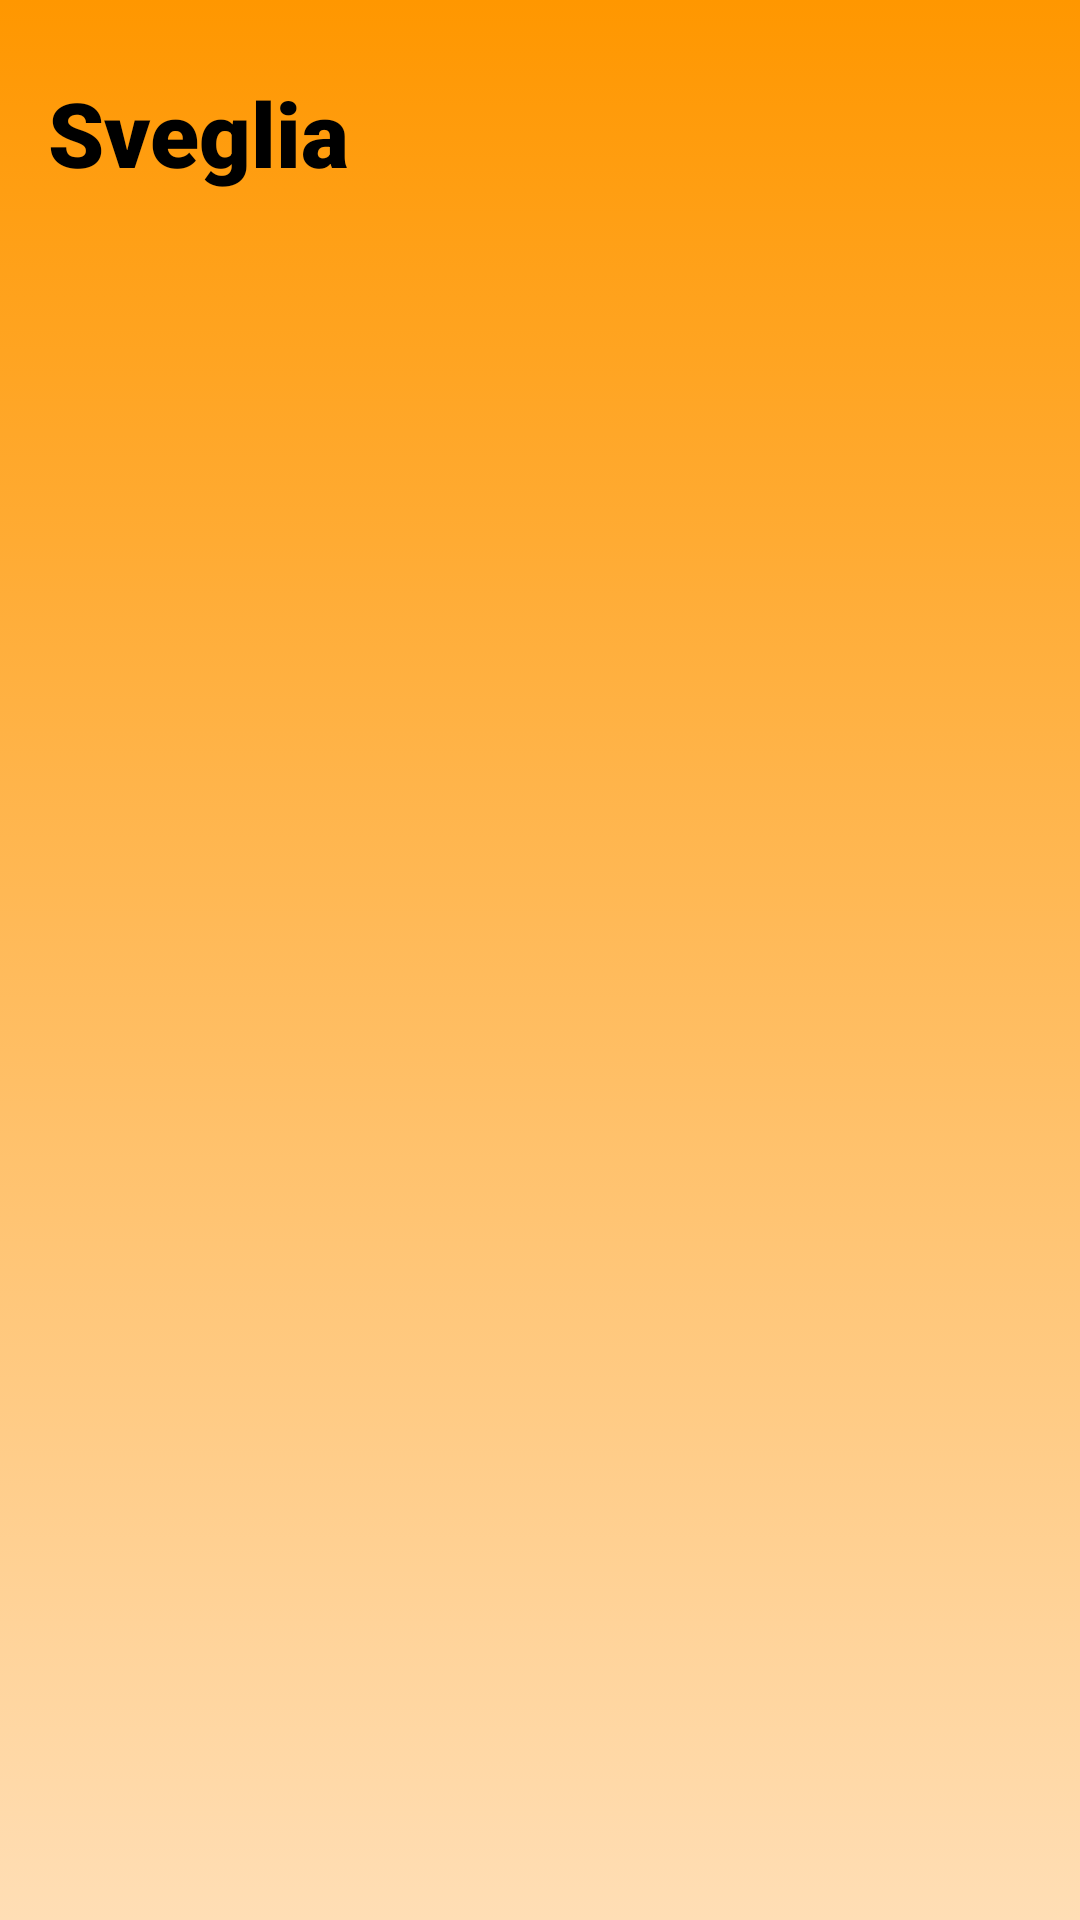

Layout XML and referenced resources for this Android screen:
<!-- AndroidManifest.xml: application theme Theme.Homify -->
<!-- res/layout/activity_alarm_clock.xml -->
<?xml version="1.0" encoding="utf-8"?>
<androidx.drawerlayout.widget.DrawerLayout xmlns:android="http://schemas.android.com/apk/res/android"
    xmlns:app="http://schemas.android.com/apk/res-auto"
    xmlns:tools="http://schemas.android.com/tools"
    android:id="@+id/drawer_layout"
    android:layout_width="match_parent"
    android:layout_height="match_parent"
    tools:context=".AlarmClockActivity"
    android:fitsSystemWindows="true"
    tools:openDrawer="start">

    <com.google.android.material.navigation.NavigationView
        android:layout_width="wrap_content"
        android:layout_height="match_parent"
        android:id="@+id/nav_view"
        app:headerLayout="@layout/header"
        app:menu="@menu/main_menu"
        android:layout_gravity="start"/>


    <androidx.constraintlayout.widget.ConstraintLayout
        android:layout_width="match_parent"
        android:layout_height="match_parent"
        android:background="@drawable/gradient_background">

        <androidx.appcompat.widget.Toolbar
            android:id="@+id/toolbar"
            android:layout_width="0dp"
            android:layout_height="wrap_content"
            android:background="#00FFFFFF"
            android:minHeight="?attr/actionBarSize"
            android:theme="?attr/actionBarTheme"
            app:layout_constraintEnd_toEndOf="parent"
            app:layout_constraintStart_toStartOf="parent"
            app:layout_constraintTop_toTopOf="parent"
            app:navigationIcon="@drawable/menuicon" />

        <TextView
            android:id="@+id/textView"
            android:layout_width="0dp"
            android:layout_height="wrap_content"
            android:layout_marginStart="16dp"
            android:layout_marginTop="24dp"
            android:fontFamily="sans-serif-black"
            android:text="Sveglia"
            android:textSize="30sp"
            app:layout_constraintEnd_toStartOf="@+id/imageView"
            app:layout_constraintStart_toStartOf="parent"
            app:layout_constraintTop_toBottomOf="@+id/toolbar" />

        <ImageView
            android:id="@+id/imageView"
            android:layout_width="0dp"
            android:layout_height="160dp"
            android:layout_marginEnd="16dp"
            app:layout_constraintEnd_toEndOf="parent"
            app:layout_constraintStart_toEndOf="@+id/textView"
            app:layout_constraintTop_toBottomOf="@+id/toolbar"
            app:srcCompat="@drawable/ic_svegliaicona" />
    </androidx.constraintlayout.widget.ConstraintLayout>
</androidx.drawerlayout.widget.DrawerLayout>
<!-- res/layout/header.xml (included above) -->
<?xml version="1.0" encoding="utf-8"?>
<LinearLayout xmlns:android="http://schemas.android.com/apk/res/android"
    android:orientation="vertical"
    android:layout_width="match_parent"
    android:layout_height="200dp"
    android:background="@drawable/gradient_background"
    android:gravity="bottom"
    android:padding="20dp">

    <ImageView
        android:layout_width="75dp"
        android:layout_height="75dp"
        android:src="@drawable/ic_iconlogo"/>

    <TextView
        android:layout_width="wrap_content"
        android:layout_height="wrap_content"
        android:fontFamily="sans-serif-black"
        android:text="Homify"
        android:textSize="24sp" />

    <TextView
        android:layout_width="wrap_content"
        android:layout_height="wrap_content"
        android:fontFamily="sans-serif-medium"
        android:text="Making your home yours." />

</LinearLayout>
<!-- resources referenced by this layout -->
<resources>
  <!-- drawable gradient_background (drawable) -->
  <?xml version="1.0" encoding="utf-8"?>
  <selector xmlns:android="http://schemas.android.com/apk/res/android">
      <item>
          <shape>
              <gradient
                  android:angle="90"
                  android:startColor="#FFDEB5"
                  android:endColor="#FF9700"/>
          </shape>
      </item>
  </selector>
  <!-- drawable ic_iconlogo (drawable) -->
  <vector xmlns:android="http://schemas.android.com/apk/res/android"
      android:width="268.62808dp"
      android:height="353.50064dp"
      android:viewportWidth="268.62808"
      android:viewportHeight="353.50064">
    <path
        android:pathData="M4.021,133.491a4.021,4.021 0,0 1,-2.843 -6.864L123.203,4.602h0a15.713,15.713 0,0 1,22.222 0l122.025,122.025h0a4.021,4.021 0,0 1,-2.843 6.864Z"
        android:fillColor="#fc0"/>
    <path
        android:pathData="M14.679,144.031h23.27v209.43h-23.27Z"
        android:fillColor="#3c3c3c"/>
    <path
        android:pathData="M231.049,144.071h23.27v209.43h-23.27Z"
        android:fillColor="#3c3c3c"/>
    <path
        android:pathData="M243.739,233.491v23.27L34.309,256.761v-23.27Z"
        android:fillColor="#3c3c3c"/>
  </vector>
  <!-- drawable ic_svegliaicona: vector/xml drawable (drawable, 6087 chars, omitted) -->
</resources>
